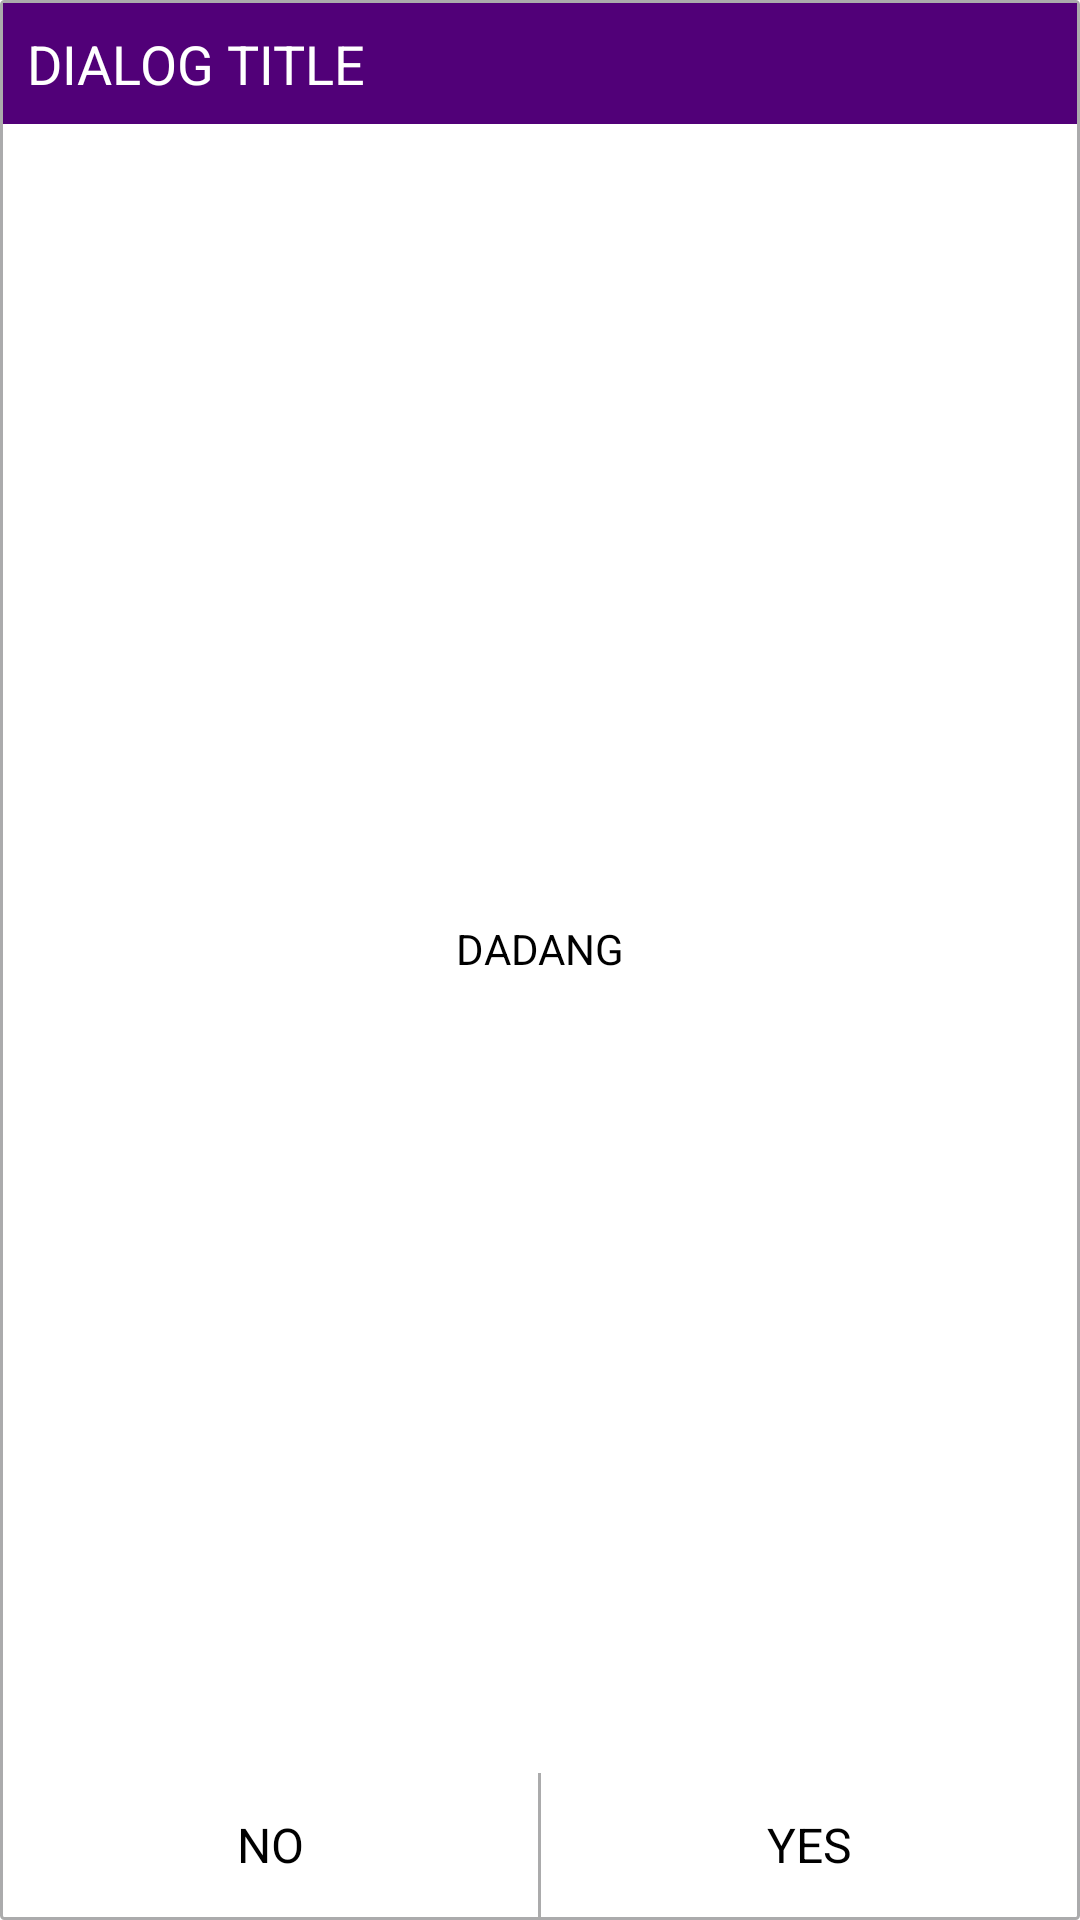

Here is an Android app screen rendered from its layout file. Give the layout XML and the strings, colors and styles it references.
<!-- AndroidManifest.xml: fallback theme Theme.MaterialComponents.DayNight.NoActionBar -->
<!-- res/layout/dialog_confirm.xml -->
<?xml version="1.0" encoding="utf-8"?>
<RelativeLayout xmlns:android="http://schemas.android.com/apk/res/android"
                android:layout_width="392dp"
                android:layout_height="192dp"
                android:background="@drawable/shape_form_control">

    <TextView
        android:id="@+id/confirm_dlg_title"
        android:layout_width="match_parent"
        android:layout_height="wrap_content"
        android:layout_alignParentTop="true"
        android:text="DIALOG TITLE"
        android:textSize="18dp"
        android:textColor="@color/dialogHeaderText"
        android:background="@color/dialogHeader"
        android:padding="8dp"/>

    <TextView
        android:id="@+id/confirm_dlg_content"
        android:layout_width="match_parent"
        android:layout_height="match_parent"
        android:layout_below="@+id/confirm_dlg_title"
        android:layout_above="@+id/confirm_dlg_footer"
        android:padding="8dp"
        android:text="DADANG"
        android:textSize="14sp"
        android:textColor="@color/dialogContentText"
        android:gravity="center"/>

    <LinearLayout
        android:id="@+id/confirm_dlg_footer"
        android:layout_width="match_parent"
        android:layout_height="48dp"
        android:layout_alignParentBottom="true"
        android:orientation="horizontal">

        <TextView
            android:id="@+id/confirm_dlg_no_button"
            android:layout_width="0dp"
            android:layout_height="match_parent"
            android:layout_weight="1"
            android:text="@string/dialog_button_no"
            android:textSize="16sp"
            android:textColor="@color/dialogButtonText"
            android:gravity="center"
            android:background="@drawable/selector_button_no_corner"/>

        <LinearLayout
            android:layout_width="1dp"
            android:layout_height="match_parent"
            android:background="@color/formControlColor"/>

        <TextView
            android:id="@+id/confirm_dlg_yes_button"
            android:layout_width="0dp"
            android:layout_height="match_parent"
            android:layout_weight="1"
            android:text="@string/dialog_button_yes"
            android:textSize="16sp"
            android:textColor="@color/dialogButtonText"
            android:gravity="center"
            android:background="@drawable/selector_button_no_corner"/>

    </LinearLayout>

</RelativeLayout>
<!-- resources referenced by this layout -->
<resources>
  <color name="dialogButtonText">#000000</color>
  <color name="dialogContentText">#000000</color>
  <color name="dialogHeader">#510078</color>
  <color name="dialogHeaderText">#ffffff</color>
  <color name="formControlColor">#ababac</color>
  <!-- drawable selector_button_no_corner (drawable) -->
  <?xml version="1.0" encoding="utf-8"?>
  <selector xmlns:android="http://schemas.android.com/apk/res/android">
  
      <item android:state_pressed="false" android:state_selected="false" >
  
          <shape>
  
              <solid android:color="@color/buttonBlank" />
  
              <padding
                  android:left="1dp"
                  android:top="1dp"
                  android:right="1dp"
                  android:bottom="1dp" />
  
          </shape>
  
      </item>
  
      <item android:state_pressed="true" >
  
          <shape>
  
              <solid android:color="@color/buttonBlankActive" />
  
              <padding
                  android:left="1dp"
                  android:top="1dp"
                  android:right="1dp"
                  android:bottom="1dp" />
  
          </shape>
  
      </item>
  
  </selector>
  <!-- drawable shape_form_control (drawable) -->
  <?xml version="1.0" encoding="UTF-8"?>
  <shape xmlns:android="http://schemas.android.com/apk/res/android">
  
      <solid android:color="@color/white" />
  
      <padding
          android:left="1dp"
          android:top="1dp"
          android:right="1dp"
          android:bottom="1dp" />
  
      <stroke
          android:width="1dp"
          android:color="@color/formControlColor" />
  
      <corners
          android:bottomRightRadius="1dp"
          android:bottomLeftRadius="1dp"
          android:topLeftRadius="1dp"
          android:topRightRadius="1dp" />
  
  </shape>
  <string name="dialog_button_no">NO</string>
  <string name="dialog_button_yes">YES</string>
  <color name="buttonBlank">#00000000</color>
  <color name="buttonBlankActive">#13000000</color>
  <color name="white">#ffffff</color>
</resources>
